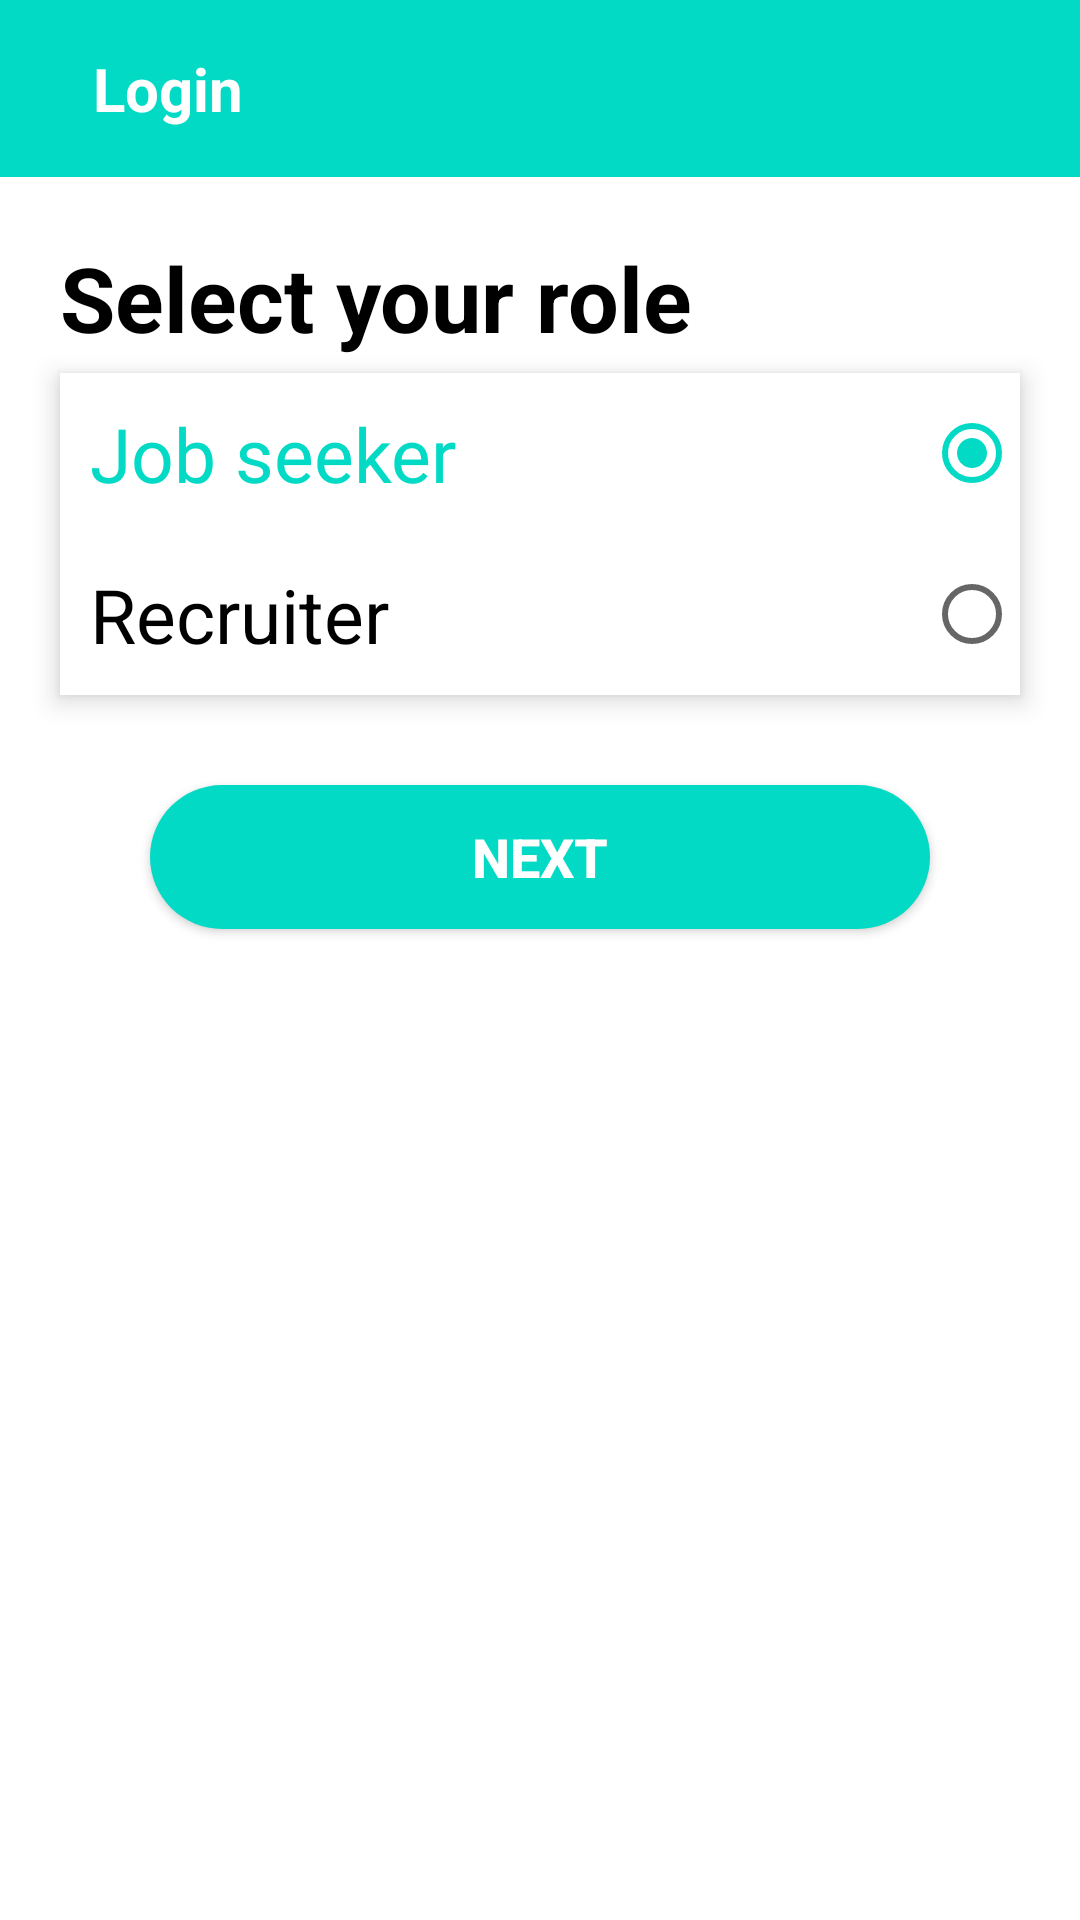

Layout XML and referenced resources for this Android screen:
<!-- AndroidManifest.xml: application theme Theme.GoJob -->
<!-- res/layout/activity_signup2.xml -->
<?xml version="1.0" encoding="utf-8"?>
<androidx.constraintlayout.widget.ConstraintLayout xmlns:android="http://schemas.android.com/apk/res/android"
    xmlns:app="http://schemas.android.com/apk/res-auto"
    xmlns:tools="http://schemas.android.com/tools"
    android:layout_width="match_parent"
    android:layout_height="match_parent"
    tools:context=".activity.SignupActivity2"
    >


    <include
        android:id="@+id/toolbarid"
        layout="@layout/toolbar"
        />


    <TextView
        android:id="@+id/hind1id"
        android:layout_width="match_parent"
        android:layout_height="wrap_content"
        android:gravity="center_vertical"
        android:text="@string/select_your_role"
        android:layout_marginTop="20dp"
        android:textSize="30sp"
        app:layout_constraintTop_toBottomOf="@+id/toolbarid"
        android:layout_marginStart="20dp"
        android:layout_marginEnd="20dp"
        android:textStyle="bold"/>

    <RadioGroup
        android:id="@+id/radioGroup"
        android:layout_width="match_parent"
        android:layout_height="wrap_content"
        android:orientation="vertical"
        app:layout_constraintTop_toBottomOf="@+id/hind1id"
        android:layout_marginTop="5dp"
        android:layout_marginStart="20dp"
        android:layout_marginEnd="20dp"
        style="@style/collectionBox"
        android:elevation="5dp">


        <RadioButton
            android:id="@+id/Job_seeker"
            android:layout_width="match_parent"
            android:layout_height="wrap_content"
            android:layout_gravity="start"
            android:checked="true"
            android:layoutDirection="rtl"
            android:padding="10dp"
            android:text="@string/job_seeker"
            android:textAlignment="textStart"
            android:textColor="@color/Mint"
            android:textSize="25sp" />

        <RadioButton
            android:id="@+id/Recruiter"
            android:layout_width="match_parent"
            android:layout_height="wrap_content"
            android:layout_gravity="start"
            android:layoutDirection="rtl"
            android:padding="10dp"
            android:text="@string/recruiter"
            android:textAlignment="textStart"
            android:visibility="visible"
            android:textColor="@color/darkmodedfont"
            android:textSize="25sp" />
    </RadioGroup>

    <Button
        android:id="@+id/btnsignIn"
        android:layout_width="match_parent"
        android:layout_height="wrap_content"
        android:layout_marginStart="50dp"
        android:layout_marginTop="30dp"
        android:layout_marginEnd="50dp"
        android:background="@drawable/round_bg"
        android:gravity="center"
        android:text="@string/next"
        android:textColor="@color/white"
        android:textSize="18sp"
        android:textStyle="bold"
        app:layout_constraintEnd_toEndOf="parent"
        app:layout_constraintStart_toStartOf="parent"
        app:layout_constraintTop_toBottomOf="@+id/radioGroup" />
</androidx.constraintlayout.widget.ConstraintLayout>
<!-- res/layout/toolbar.xml (included above) -->
<?xml version="1.0" encoding="utf-8"?>
<RelativeLayout xmlns:android="http://schemas.android.com/apk/res/android"
    android:layout_width="match_parent"
    android:layout_height="wrap_content"
    style="@style/Toolbar">
    <RelativeLayout
        android:layout_width="match_parent"
        android:layout_height="wrap_content"
        android:padding="16dp">
        <ImageView
            android:id="@+id/leftArrow"
            android:layout_width="wrap_content"
            android:layout_height="wrap_content"
            android:src="@drawable/ic_arrow" />

        <TextView
            android:id="@+id/txtToolbar"
            android:layout_width="wrap_content"
            android:layout_height="wrap_content"
            android:layout_marginStart="15dp"
            android:layout_toEndOf="@id/leftArrow"
            android:gravity="bottom"
            android:text="@string/sign_in"
            android:textColor="@color/white"
            android:textSize="20sp"
            android:textStyle="bold" />
    </RelativeLayout>

</RelativeLayout>
<!-- resources referenced by this layout -->
<resources>
  <color name="Mint">#FF03DAC5</color>
  <color name="darkmodedfont">#000000</color>
  <color name="white">#FFFFFFFF</color>
  <!-- drawable round_bg (drawable) -->
  <?xml version="1.0" encoding="utf-8"?>
  <shape xmlns:android="http://schemas.android.com/apk/res/android">
      <solid android:color="@color/Mint"/>
      <corners android:radius="100dp" />
  </shape>
  <string name="job_seeker">Job seeker</string>
  <string name="next">Next</string>
  <string name="recruiter">Recruiter</string>
  <string name="select_your_role">Select your role</string>
  <string name="sign_in">Login</string>
  <style name="Toolbar">
          <item name="android:background">@color/Mint</item>
      </style>
  <style name="collectionBox">
          <item name="android:background">#FFF</item>
      </style>
  <style name="Theme.GoJob" parent="Theme.MaterialComponents.DayNight.NoActionBar">
          
          <item name="colorPrimary">@color/Mint</item>
          <item name="colorPrimaryVariant">@color/Mint</item>
          <item name="colorOnPrimary">#FAFAFA</item>
          
          <item name="colorSecondary">@color/teal_200</item>
          <item name="colorSecondaryVariant">@color/teal_700</item>
          <item name="colorOnSecondary">@color/black</item>
          
          <item name="android:statusBarColor">@color/Mint</item>
          
          <item name="android:textColor">@color/darkmodedfont</item>
          <item name="android:textSize">15sp</item>
          <item name="backgroundColor">@color/white</item>
      </style>
  <color name="teal_200">#FF03DAC5</color>
  <color name="teal_700">#FF018786</color>
  <color name="black">#FF000000</color>
</resources>
